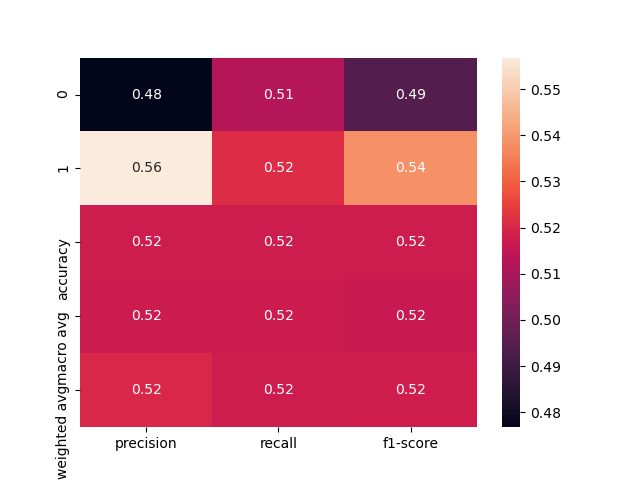

The data file committed next to this chart (first rows):
, precision, recall, f1-score, support
0, 0.4767, 0.5125, 0.494, 80.0
1, 0.5568, 0.5213, 0.5385, 94.0
accuracy, 0.5172, 0.5172, 0.5172, 0.5172
macro avg, 0.5168, 0.5169, 0.5162, 174.0
weighted avg, 0.52, 0.5172, 0.518, 174.0
